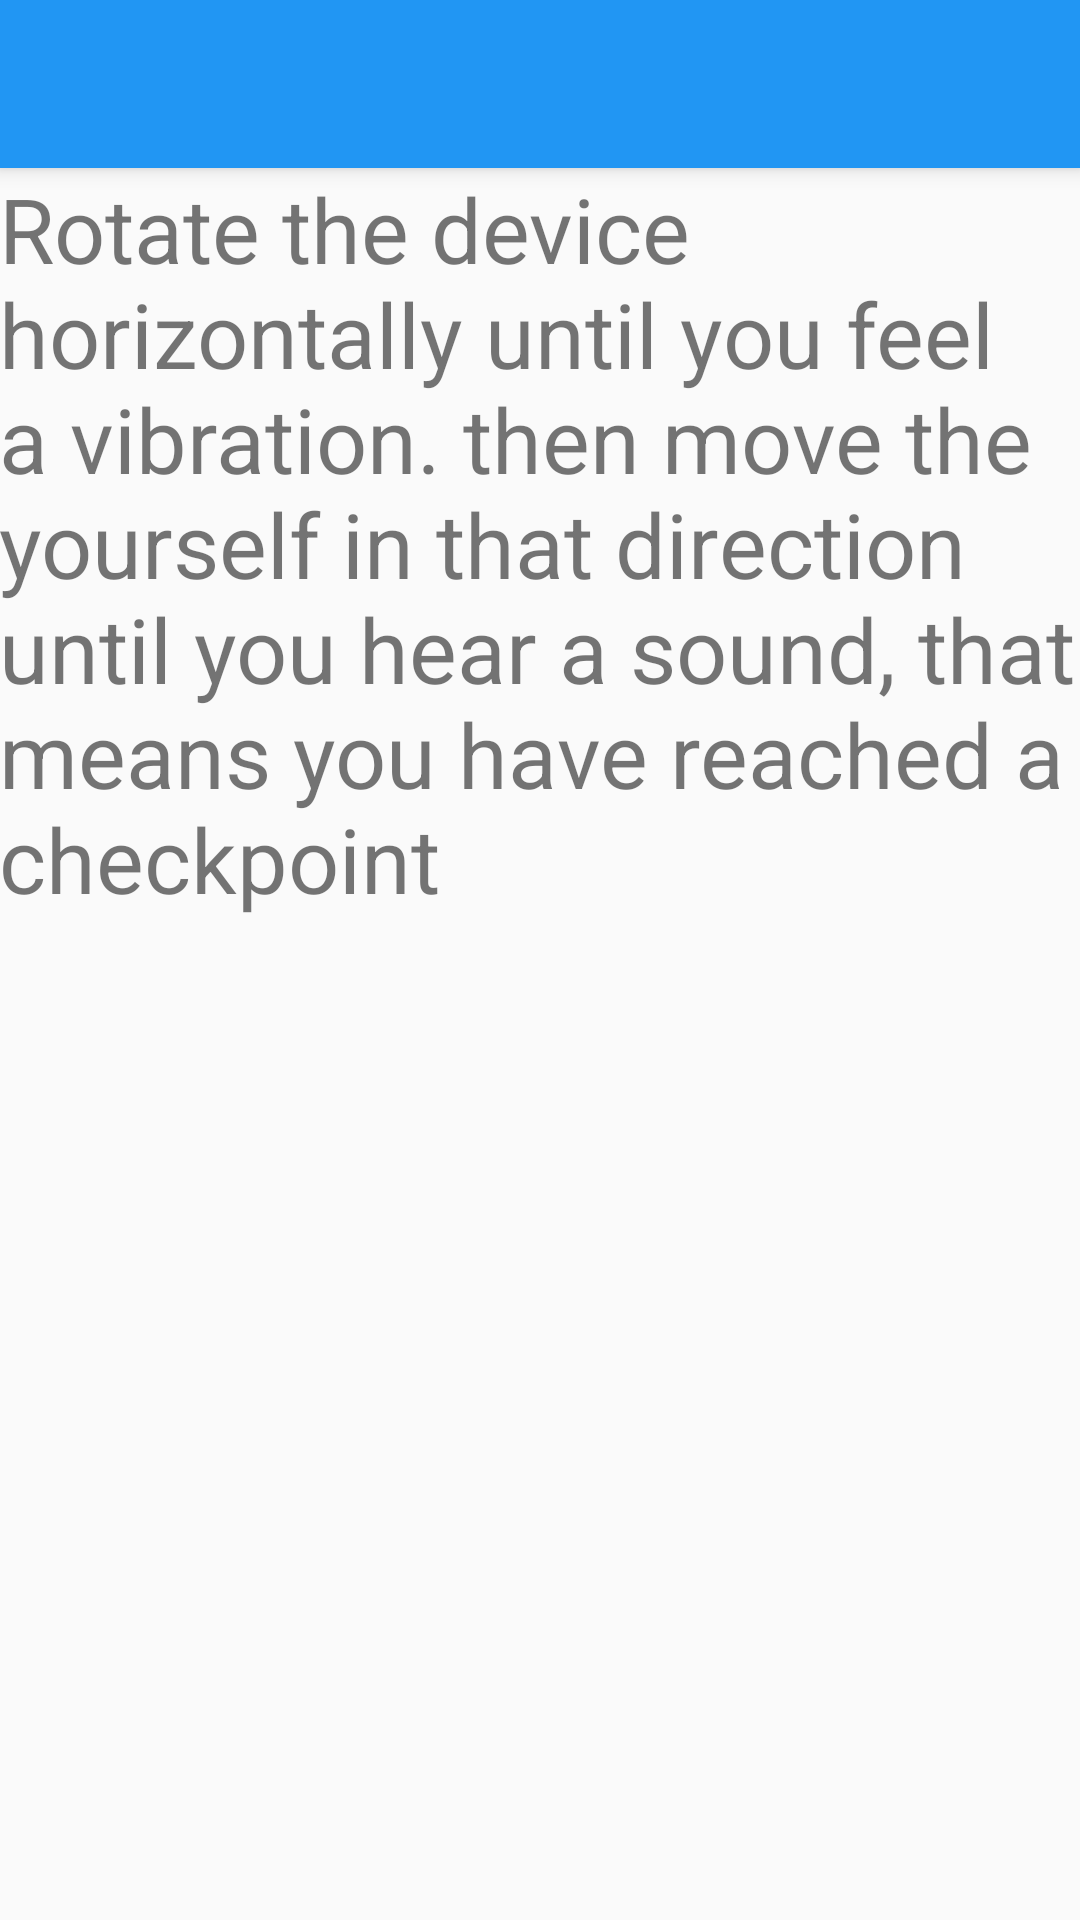

Reconstruct the res/layout file that produces this screen, plus the resources it refers to.
<!-- AndroidManifest.xml: application theme AppTheme -->
<!-- res/layout/activity_how_to_play.xml -->
<?xml version="1.0" encoding="utf-8"?>
<android.support.design.widget.CoordinatorLayout xmlns:android="http://schemas.android.com/apk/res/android"
    xmlns:app="http://schemas.android.com/apk/res-auto"
    xmlns:tools="http://schemas.android.com/tools"
    android:layout_width="match_parent"
    android:layout_height="match_parent"
    android:fitsSystemWindows="true"
    tools:context="blueinteraction.mamn01blueinteraction.HowToPlayActivity">

    <android.support.design.widget.AppBarLayout
        android:layout_width="match_parent"
        android:layout_height="wrap_content"
        android:theme="@style/AppTheme.AppBarOverlay">

        <android.support.v7.widget.Toolbar
            android:id="@+id/toolbar"
            android:layout_width="match_parent"
            android:layout_height="?attr/actionBarSize"
            android:background="?attr/colorPrimary"
            app:popupTheme="@style/AppTheme.PopupOverlay" />

    </android.support.design.widget.AppBarLayout>

    <include layout="@layout/content_how_to_play" />

</android.support.design.widget.CoordinatorLayout>
<!-- res/layout/content_how_to_play.xml (included above) -->
<?xml version="1.0" encoding="utf-8"?>
<LinearLayout xmlns:android="http://schemas.android.com/apk/res/android"
    xmlns:app="http://schemas.android.com/apk/res-auto"
    xmlns:tools="http://schemas.android.com/tools"
    android:orientation="vertical"
    android:layout_width="match_parent"
    android:layout_height="match_parent"
    android:paddingBottom="@dimen/activity_vertical_margin"
    android:paddingLeft="@dimen/activity_horizontal_margin"
    android:paddingRight="@dimen/activity_horizontal_margin"
    android:paddingTop="@dimen/activity_vertical_margin"
    app:layout_behavior="@string/appbar_scrolling_view_behavior"
    tools:context=".HowToPlayActivity"
    tools:showIn="@layout/activity_how_to_play">

    <ImageView
        android:id="@+id/ivAnimation"
        android:layout_width="wrap_content"
        android:layout_height="wrap_content"
        android:layout_centerHorizontal="true"
        android:contentDescription="Animation"
        android:layout_gravity="center_horizontal"/>

    <TextView android:id="@+id/how_to_play_text"
        android:layout_width="match_parent"
        android:layout_height="wrap_content"
        android:text="@string/how_to_play"
        android:textSize="30sp"/>
</LinearLayout>
<!-- resources referenced by this layout -->
<resources>
  <string name="how_to_play">Rotate the device horizontally until you feel a vibration.
      then move the yourself in that direction until you hear a sound, that means you
      have reached a checkpoint</string>
  <style name="AppTheme.AppBarOverlay" parent="ThemeOverlay.AppCompat.Dark.ActionBar" />
  <style name="AppTheme.PopupOverlay" parent="ThemeOverlay.AppCompat.Light" />
  <style name="AppTheme" parent="Theme.AppCompat.Light.DarkActionBar">
          
          <item name="colorPrimary">@color/colorPrimary</item>
          <item name="colorPrimaryDark">@color/colorPrimaryDark</item>
          <item name="colorAccent">@color/colorAccent</item>
      </style>
  <color name="colorPrimary">#2196F3</color>
  <color name="colorPrimaryDark">#1976D2</color>
  <color name="colorAccent">#03A9F4</color>
</resources>
